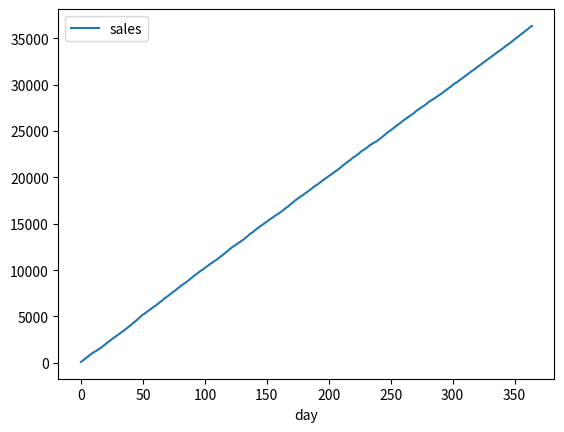

Write Python code to recreate this figure.
import io
import numpy as np
import pandas as pd
import matplotlib
matplotlib.use("Agg")
import matplotlib.pyplot as plt

# first output marks "imports done"
print("ready: d-matplotlib")

rng = np.random.default_rng(0)
df = pd.DataFrame({"day": np.arange(365), "sales": rng.normal(100, 15, 365).cumsum()})
fig, ax = plt.subplots()
df.plot(x="day", y="sales", ax=ax)
buf = io.BytesIO()
fig.savefig(buf, format="png")
print(f"png bytes={len(buf.getvalue())}")
